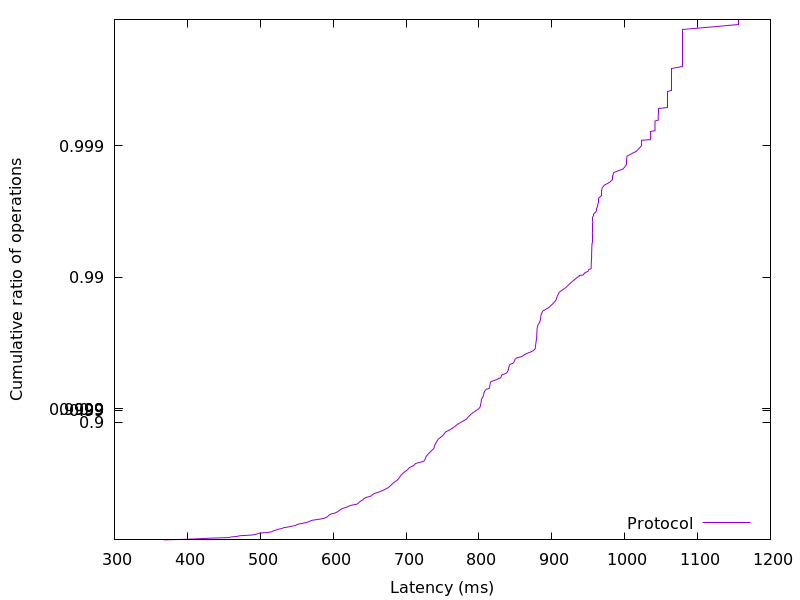

Values plotted in this chart, from the file beside it:
367.470336, 0.01
398.2, 0.02
415.8, 0.03
432, 0.04
457.3, 0.05
460.1, 0.06
468.5, 0.07
472.3, 0.08
487.8, 0.09
493.4, 0.1
496.5, 0.11
498.7, 0.12
509.3, 0.13
515.4, 0.14
517.1, 0.15
519.4, 0.16
522.8, 0.17
525.3, 0.18
529.9, 0.19
532.1, 0.2
538.3, 0.21
542.9, 0.22
548, 0.23
549.9, 0.24
552.8, 0.25
558.5, 0.26
562.9, 0.27
566.9, 0.28
568.9, 0.29
572.5, 0.3
580.7, 0.31
586.7, 0.32
589.9, 0.33
592.2, 0.34
593.5, 0.35
594.9, 0.36
596.8, 0.37
602.1, 0.38
605.1, 0.39
606.8, 0.4
609, 0.41
610.7, 0.42
613.2, 0.43
618.3, 0.44
621.1, 0.45
624.9, 0.46
632.5, 0.47
634.6, 0.48
636, 0.49
638.3, 0.5
641, 0.51
642.5, 0.52
646, 0.53
652, 0.54
653.8, 0.55
656.1, 0.56
661.9, 0.57
666.6, 0.58
670.7, 0.59
674.6, 0.6
677.4, 0.61
... 298 more rows
